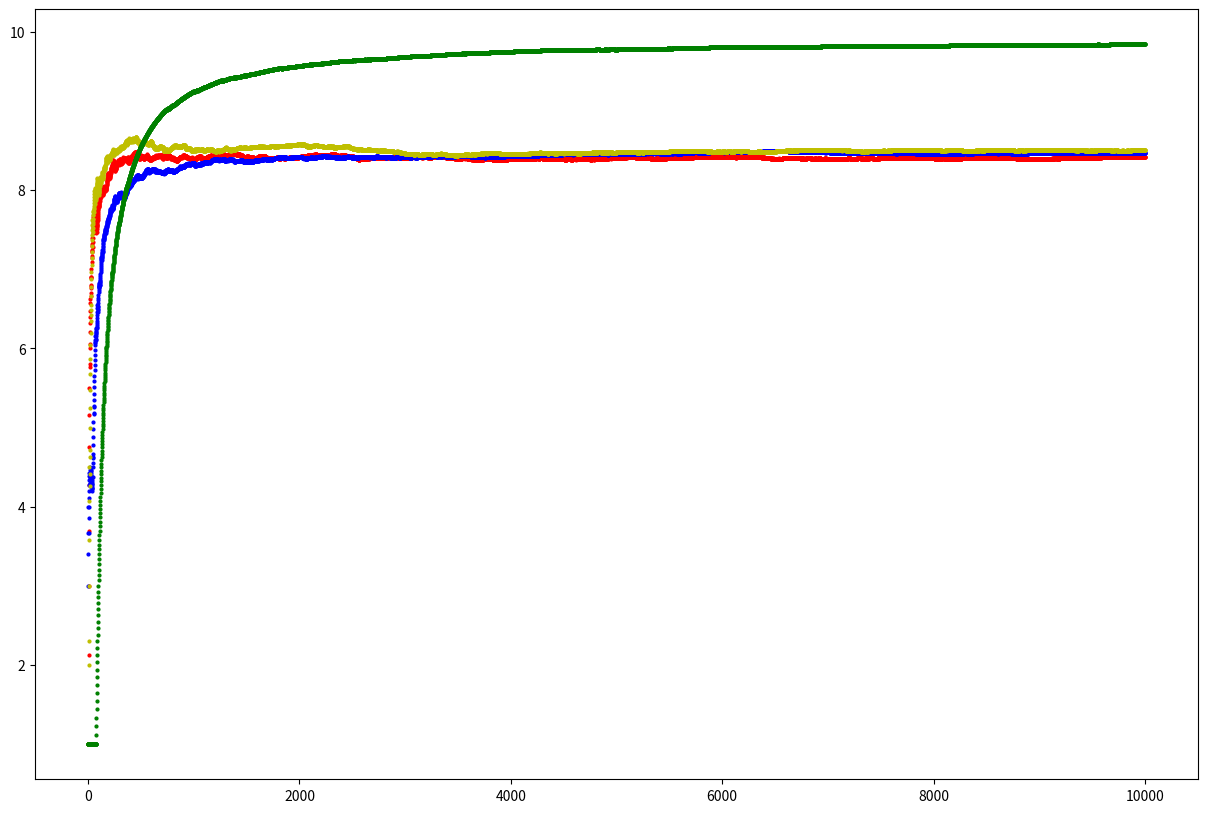

Reproduce this figure in Python.
import numpy as np
import copy

class KArmedBandit:
    def __init__(self, n_of_arms, mean, variance, epsilon, seed):
        self._n_of_arms = n_of_arms
        self._mean = copy.deepcopy(mean)
        self._variance = copy.deepcopy(variance)
        self._epsilon = epsilon
        self._seed = seed
        np.random.seed(self._seed)
        self.reset()

    def reset(self):
        self._q_fs = [0 for _ in range(self._n_of_arms)]
        self._q_icr = [0 for _ in range(self._n_of_arms)]
        self._reward_num = [0 for _ in range(self._n_of_arms)]
        self._reward_hist = []

    def select_action(self):
        if np.random.uniform() > self._epsilon:
            # print("Greedy logic")
            action = np.argmax(self._q_fs)
        else:
            # print("Random epsilon")
            action = np.random.choice(self._n_of_arms)
            # print(f"Selected action: {action}")
        return action

    def generate_reward(self, action):
        value = np.random.normal(self._mean[action], self._variance[action])
        print(f"Got value = {value}")
        return value
    
    def update_internal_state(self, action, reward):
        # update Q, reward num
        # print("Updating value")
        print(f"Previous value fs = {self._q_fs[action]}")
        print(f"Previous value iqr = {self._q_icr[action]}")
        print(f"Previous reward num = {self._reward_num[action]}")

        self._reward_num[action] += 1
        
        self._q_fs[action] = ((self._q_fs[action] * (self._reward_num[action] - 1)) + reward) / self._reward_num[action]
        
        self._q_icr[action] = self._q_icr[action] + (reward - self._q_icr[action]) / (self._reward_num[action])
        
        print(f"new_q_fs = {self._q_fs[action]}")
        print(f"new_q_iqr = {self._q_icr[action]}")
        




    def run(self, n_of_iter):
        sum_rewards = 0
        for _i in range(n_of_iter):
        
            action = self.select_action()    
            reward = self.generate_reward(action=action)
            sum_rewards += reward
            print(f"sum rewards = {sum_rewards}")
            self._reward_hist.append(sum_rewards/(_i+1))

            self.update_internal_state(action=action, reward=reward)
    
    def summarize(self):
        print("Summarize bandit")
        print("Q function and reward num:")
        print(self._q_fs)
        print(self._q_icr)
        print(self._reward_num)

# mean = [1, 2, 10, 20, 30, 40, 50, 60, 50]
# variance = [1, 1, 1, 1, 1, 1, 10, 20, 1]
# n_experiments = 10_000

# n_exp = {'a': 0.2, 'b': 0.2, 'c': 0.2, 'd': 0.2}
# bandits = {name: KArmedBandit(n_of_arms=9, mean=mean, variance=variance, epsilon=value, seed=42) for name, value in n_exp.items()}



mean = [1, 1, 10, 1, 5, 1, 1, 1, 1]
variance = [0, 0, 0, 0, 0, 0, 0, 0, 0]
n_experiments = 10_000

n_exp = {'a': 0.2, 'b': 0.2, 'c': 0.2, 'd': 0.01}
bandits = {name: KArmedBandit(n_of_arms=9, mean=mean, variance=variance, epsilon=value, seed=42) for name, value in n_exp.items()}




# Run
for name, bandit in bandits.items():
    bandit.reset()
    bandit.run(n_experiments)

for _k in bandits:
    print(f"Bandit {_k} summary:")
    bandits[_k].summarize()


import matplotlib.pyplot as plt

fig = plt.figure(figsize=(15, 10))
ax = fig.add_subplot(111)
col_list = ['ro', 'bo', 'yo', 'go']
for (name, bandit), col in zip(bandits.items(), col_list):
    ax.plot(bandit._reward_hist, col, markersize=2,)





